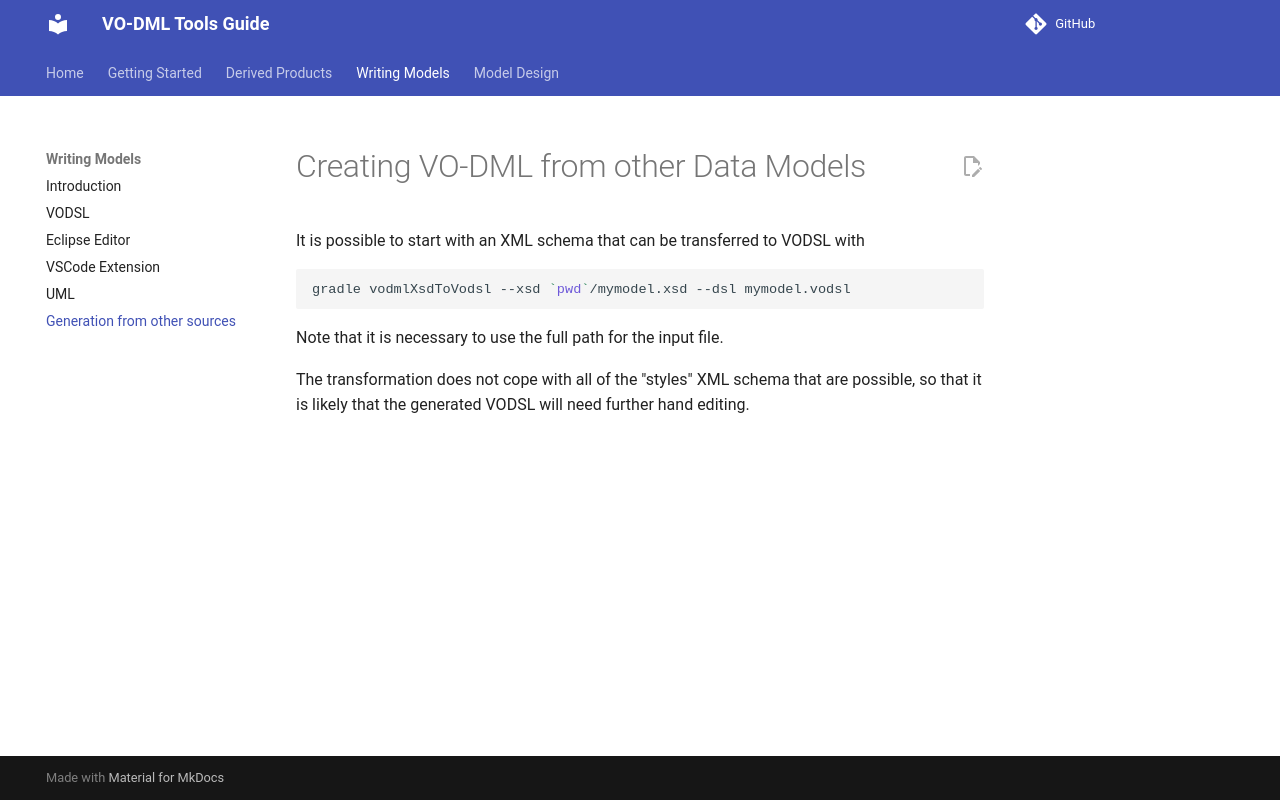

repository: ivoa/vo-dml · page: modelling/TransformingToVODML/index.html · generator: mkdocs

Creating VO-DML from other Data Models
======================================

It is possible to start with an XML schema that can be transferred to VODSL with 

```shell
gradle vodmlXsdToVodsl --xsd `pwd`/mymodel.xsd --dsl mymodel.vodsl
```

Note that it is necessary to use the full path for the input file.


The transformation does not cope with all of the "styles" XML schema that are possible, so that it is likely that
the generated VODSL will need further hand editing.
